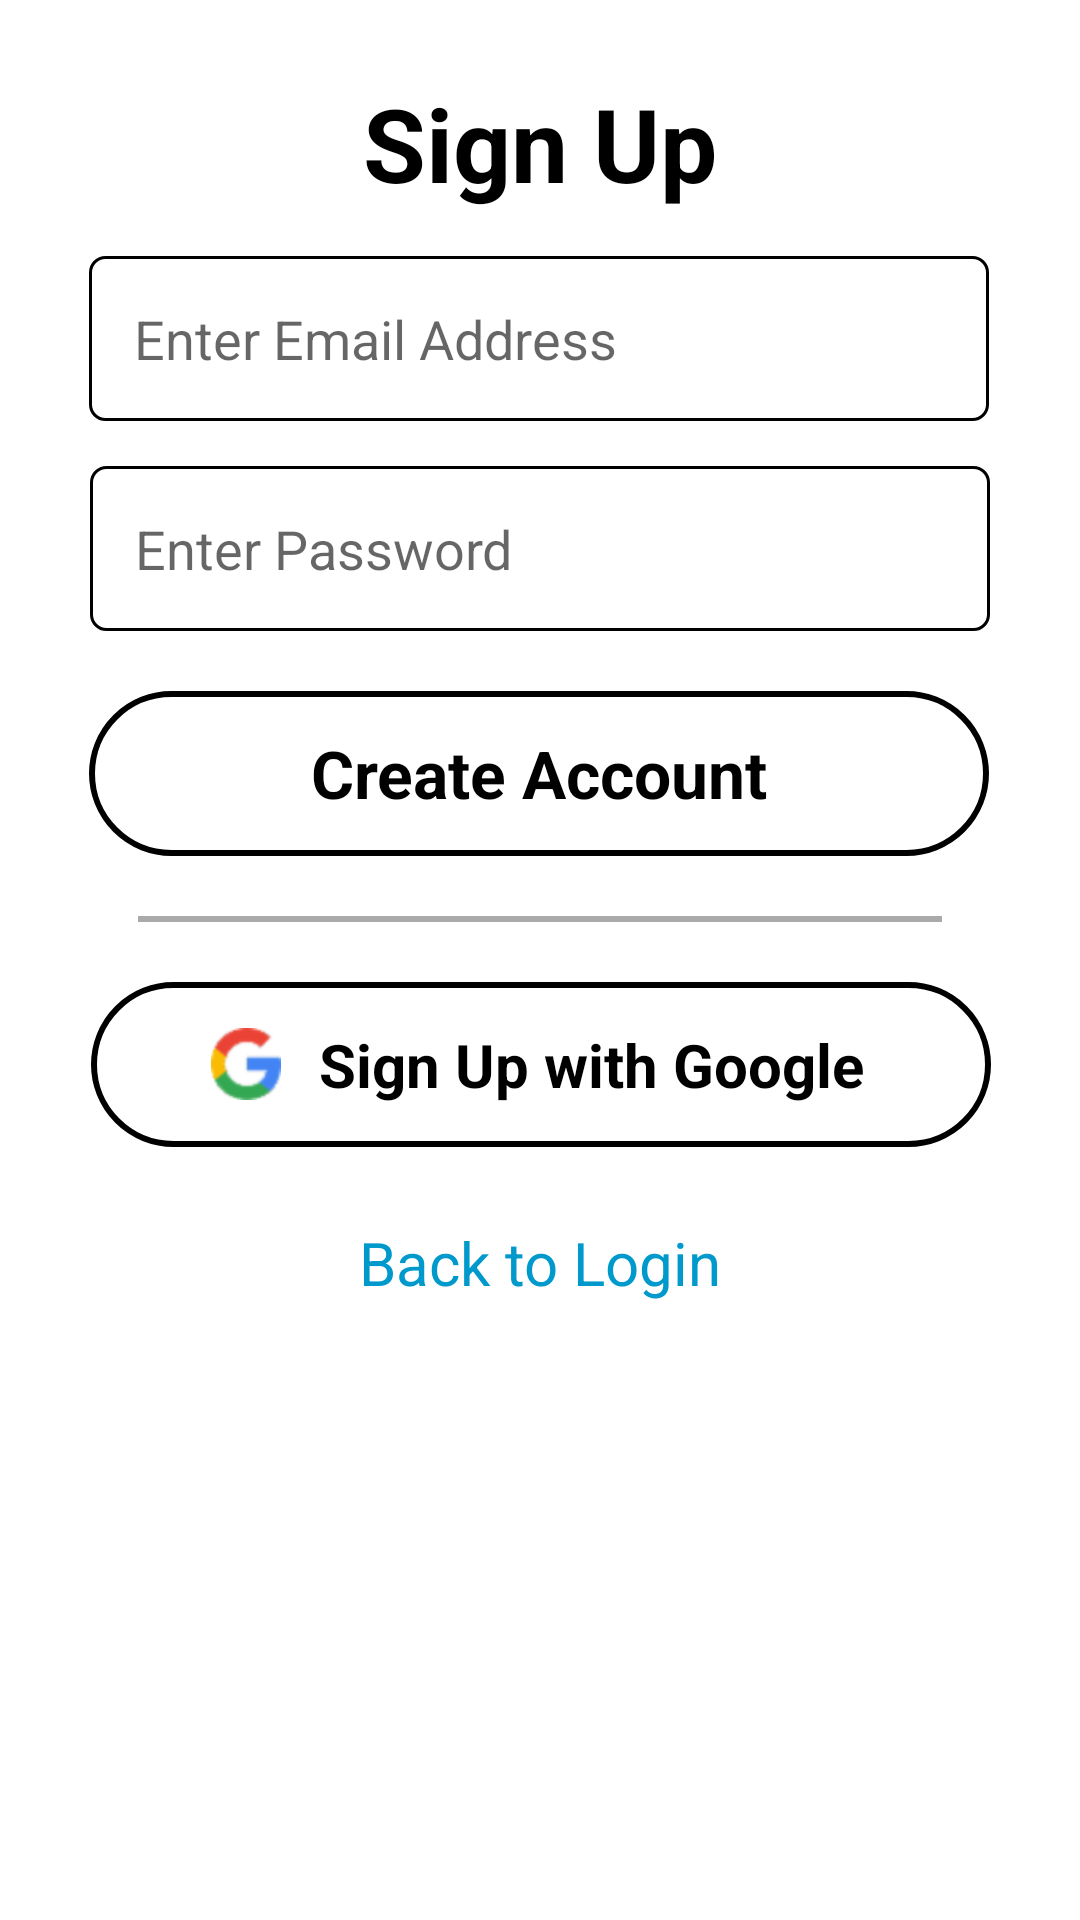

Write the Android layout XML for this screen, with the resource values it uses.
<!-- AndroidManifest.xml: application theme Theme.NewsApp -->
<!-- res/layout/activity_sign_up_screen.xml -->
<?xml version="1.0" encoding="utf-8"?>
<androidx.constraintlayout.widget.ConstraintLayout xmlns:android="http://schemas.android.com/apk/res/android"
    xmlns:app="http://schemas.android.com/apk/res-auto"
    xmlns:tools="http://schemas.android.com/tools"
    android:layout_width="match_parent"
    android:layout_height="match_parent"
    tools:context=".ui.activities.SignUpScreen">

    <TextView
        android:id="@+id/signUpText"
        android:layout_width="wrap_content"
        android:layout_height="wrap_content"
        android:layout_marginTop="25dp"
        android:fontFamily="sans-serif"
        android:text="Sign Up"
        android:textAlignment="center"
        android:textColor="@android:color/black"
        android:textSize="34sp"
        android:textStyle="bold"
        app:layout_constraintEnd_toEndOf="parent"
        app:layout_constraintStart_toStartOf="parent"
        app:layout_constraintTop_toTopOf="parent" />

    <EditText
        android:id="@+id/editEmailAdress"
        android:layout_width="300dp"
        android:layout_height="55dp"
        android:layout_marginTop="15dp"
        android:autofillHints=""
        android:background="@drawable/bg_custom"
        android:hint="Enter Email Address"
        android:inputType="textEmailAddress"
        android:padding="15dp"
        android:textColor="@android:color/darker_gray"
        app:layout_constraintEnd_toEndOf="parent"
        app:layout_constraintHorizontal_bias="0.495"
        app:layout_constraintStart_toStartOf="parent"
        app:layout_constraintTop_toBottomOf="@+id/signUpText" />

    <EditText
        android:id="@+id/editTextPassword"
        android:layout_width="300dp"
        android:layout_height="55dp"
        android:layout_marginTop="15dp"
        android:autofillHints=""
        android:background="@drawable/bg_custom"
        android:hint="Enter Password"
        android:inputType="textPassword"
        android:padding="15dp"
        android:textColor="@android:color/darker_gray"
        app:layout_constraintEnd_toEndOf="parent"
        app:layout_constraintStart_toStartOf="parent"
        app:layout_constraintTop_toBottomOf="@+id/editEmailAdress" />

    <View
        android:id="@+id/line1"
        android:layout_width="268dp"
        android:layout_height="2dp"
        android:layout_marginTop="20dp"
        android:background="@android:color/darker_gray"
        app:layout_constraintEnd_toEndOf="parent"
        app:layout_constraintStart_toStartOf="parent"
        app:layout_constraintTop_toBottomOf="@+id/createAccount" />

    <TextView
        android:id="@+id/createAccount"
        android:layout_width="300dp"
        android:layout_height="55dp"
        android:layout_marginTop="20dp"
        android:background="@drawable/rounded_corner"
        android:clickable="true"
        android:drawablePadding="15dp"
        android:focusable="true"
        android:foreground="?android:attr/selectableItemBackgroundBorderless"
        android:gravity="center"
        android:paddingStart="20dp"
        android:paddingTop="12dp"
        android:paddingEnd="20dp"
        android:paddingBottom="12dp"
        android:text="Create Account"
        android:textColor="@android:color/black"
        android:textSize="22sp"
        android:textStyle="bold"
        app:layout_constraintEnd_toEndOf="parent"
        app:layout_constraintHorizontal_bias="0.495"
        app:layout_constraintStart_toStartOf="parent"
        app:layout_constraintTop_toBottomOf="@+id/editTextPassword" />

    <TextView
        android:id="@+id/signUp_google"
        android:layout_width="300dp"
        android:layout_height="55dp"
        android:layout_marginTop="20dp"
        android:background="@drawable/rounded_corner"
        android:clickable="true"
        android:drawablePadding="-10dp"
        android:focusable="true"
        android:foreground="?android:attr/selectableItemBackgroundBorderless"
        android:gravity="center"
        android:paddingStart="40dp"
        android:paddingTop="12dp"
        android:paddingEnd="20dp"
        android:paddingBottom="12dp"
        android:text="Sign Up with Google"
        android:textColor="@android:color/black"
        android:textSize="20sp"
        android:textStyle="bold"
        app:drawableStartCompat="@drawable/gg"
        app:layout_constraintEnd_toEndOf="parent"
        app:layout_constraintHorizontal_bias="0.504"
        app:layout_constraintStart_toStartOf="parent"
        app:layout_constraintTop_toBottomOf="@+id/line1" />

    <TextView
        android:id="@+id/backToLogin"
        android:layout_width="wrap_content"
        android:layout_height="wrap_content"
        android:layout_marginTop="25dp"
        android:clickable="true"
        android:focusable="true"
        android:text="Back to Login"
        android:textColor="@android:color/holo_blue_dark"
        android:textSize="20sp"
        app:layout_constraintEnd_toEndOf="parent"
        app:layout_constraintStart_toStartOf="parent"
        app:layout_constraintTop_toBottomOf="@+id/signUp_google" />


</androidx.constraintlayout.widget.ConstraintLayout>
<!-- resources referenced by this layout -->
<resources>
  <!-- drawable bg_custom (drawable) -->
  <?xml version="1.0" encoding="utf-8"?>
  <shape xmlns:android="http://schemas.android.com/apk/res/android"
      android:padding="10dp"
      android:shape="rectangle">
  
      <solid android:color="#ffffffff" />
  
      <stroke
          android:width="1dp"
          android:color="#000001" />
  
      <corners
          android:bottomLeftRadius="5dp"
          android:bottomRightRadius="5dp"
          android:topLeftRadius="5dp"
          android:topRightRadius="5dp" />
  
  </shape>
  <!-- drawable gg: png bitmap (drawable-hdpi, 1897 bytes) -->
  <!-- drawable rounded_corner (drawable) -->
  <?xml version="1.0" encoding="utf-8"?>
  <shape xmlns:android="http://schemas.android.com/apk/res/android"
      android:shape="rectangle">
  
      <corners android:radius="100sp" />
  
      
      <stroke
          android:width="2dp"
          android:color="#000" />
  
      
      <solid android:color="#00000000" />
  
  </shape>
  <style name="Theme.NewsApp" parent="Theme.MaterialComponents.DayNight.NoActionBar">
          
          <item name="colorPrimary">@color/purple_500</item>
          <item name="colorPrimaryVariant">@color/purple_700</item>
          <item name="colorOnPrimary">@color/white</item>
          
          <item name="colorSecondary">@color/teal_200</item>
          <item name="colorSecondaryVariant">@color/teal_700</item>
          <item name="colorOnSecondary">@color/black</item>
          
          <item name="android:statusBarColor" tools:targetApi="l">?attr/colorPrimaryVariant</item>
          
      </style>
  <!-- not gathered from this repository: default colours our renderer supplied (Android Studio template values) -->
  <color name="purple_500">#FF6200EE</color>
  <color name="purple_700">#FF3700B3</color>
  <color name="teal_200">#FF03DAC5</color>
  <color name="teal_700">#FF018786</color>
  <color name="black">#FF000000</color>
  <color name="white">#FFFFFFFF</color>
</resources>
